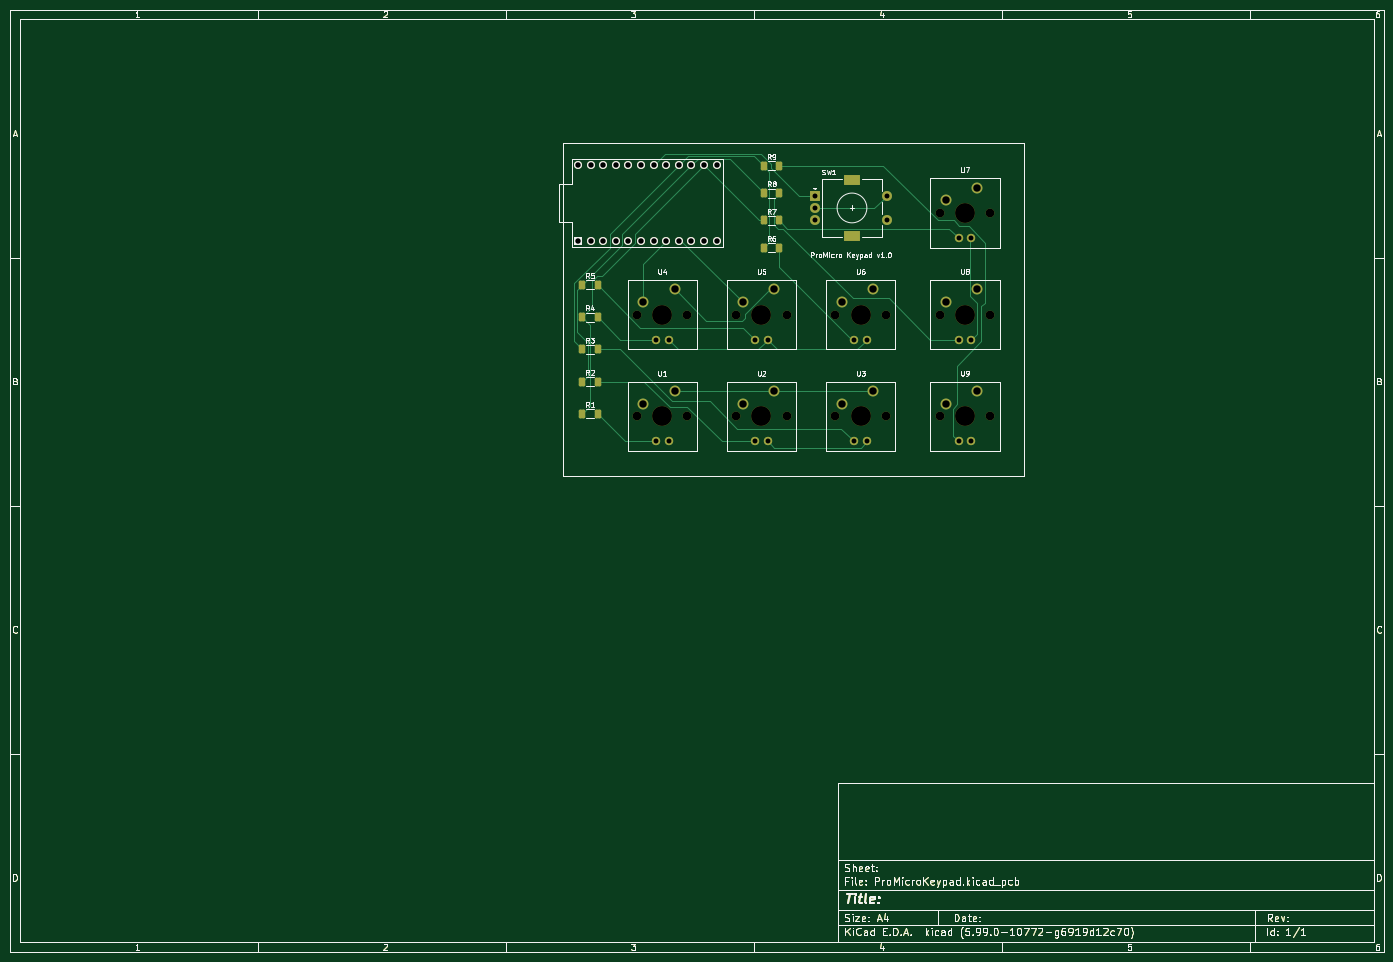
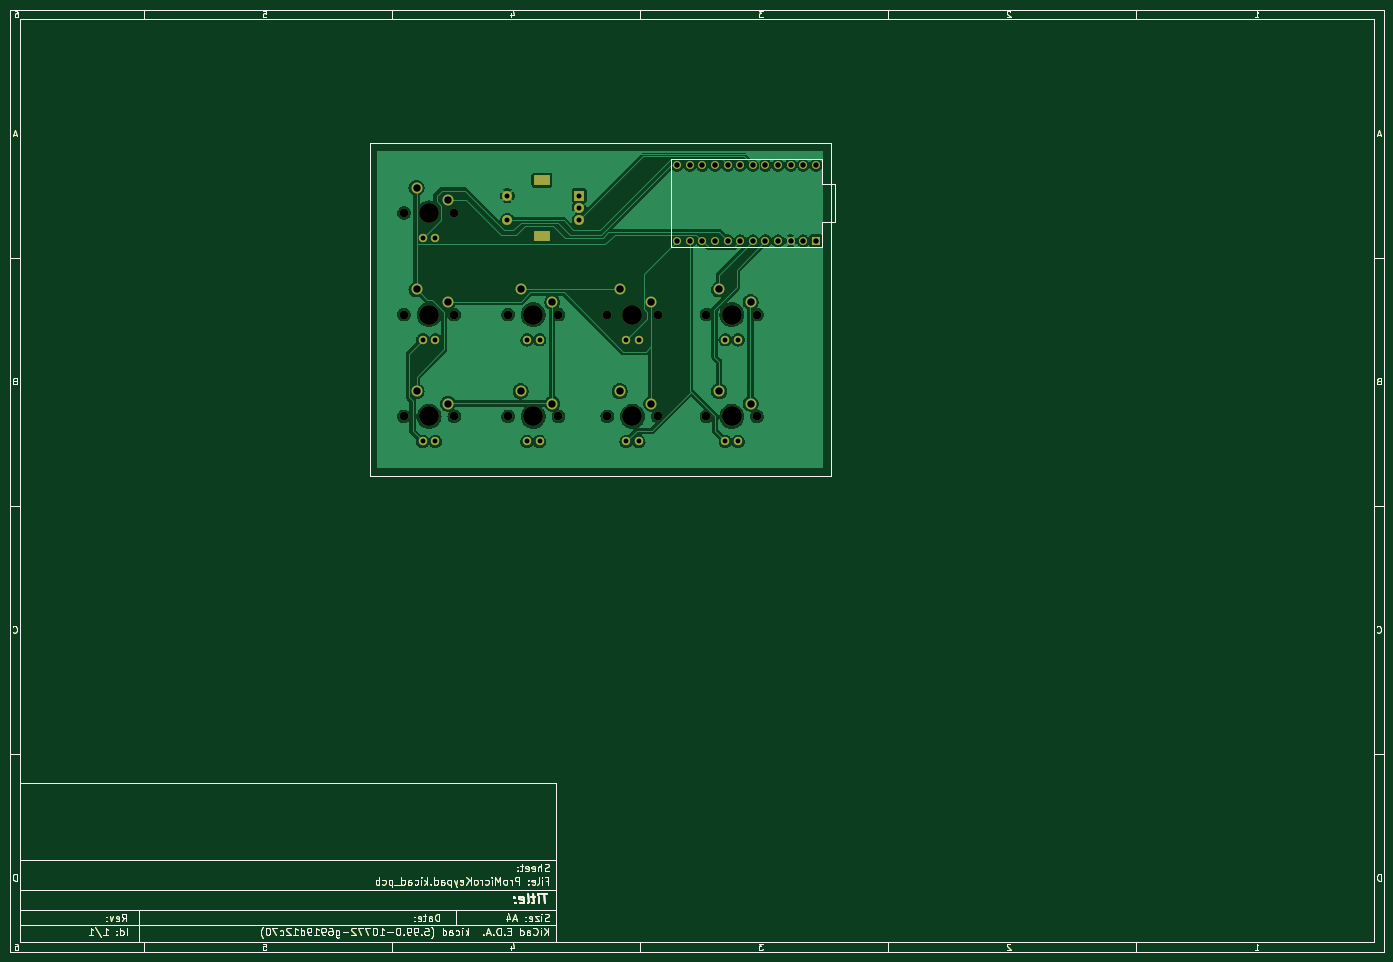
Circuit board: 11 layer files. Board 277.0 x 190.0 mm.
- bottom_copper: ProMicroKeypad-B_Cu.gbr (219822 bytes)
- bottom_mask: ProMicroKeypad-B_Mask.gbr (41414 bytes)
- paste: ProMicroKeypad-B_Paste.gbr (38452 bytes)
- bottom_silk: ProMicroKeypad-B_Silkscreen.gbr (38876 bytes)
- outline: ProMicroKeypad-Edge_Cuts.gbr (38425 bytes)
- top_copper: ProMicroKeypad-F_Cu.gbr (50837 bytes)
- top_mask: ProMicroKeypad-F_Mask.gbr (42687 bytes)
- paste: ProMicroKeypad-F_Paste.gbr (39710 bytes)
- top_silk: ProMicroKeypad-F_Silkscreen.gbr (60781 bytes)
- drill: ProMicroKeypad-NPTH.drl (811 bytes)
- drill: ProMicroKeypad-PTH.drl (1611 bytes)

=== bottom_copper: ProMicroKeypad-B_Cu.gbr (219822 bytes, source omitted) ===
=== bottom_mask: ProMicroKeypad-B_Mask.gbr (41414 bytes, source omitted) ===
=== paste: ProMicroKeypad-B_Paste.gbr (38452 bytes, source omitted) ===
=== bottom_silk: ProMicroKeypad-B_Silkscreen.gbr (38876 bytes, source omitted) ===
=== outline: ProMicroKeypad-Edge_Cuts.gbr (38425 bytes, source omitted) ===
=== top_copper: ProMicroKeypad-F_Cu.gbr (50837 bytes, source omitted) ===
=== top_mask: ProMicroKeypad-F_Mask.gbr (42687 bytes, source omitted) ===
=== paste: ProMicroKeypad-F_Paste.gbr (39710 bytes, source omitted) ===
=== top_silk: ProMicroKeypad-F_Silkscreen.gbr (60781 bytes, source omitted) ===
=== drill: ProMicroKeypad-NPTH.drl ===
M48
; DRILL file {KiCad (5.99.0-10772-g6919d12c70)} date Wed Aug  4 17:25:25 2021
; FORMAT={-:-/ absolute / metric / decimal}
; #@! TF.CreationDate,2021-08-04T17:25:25+12:00
; #@! TF.GenerationSoftware,Kicad,Pcbnew,(5.99.0-10772-g6919d12c70)
; #@! TF.FileFunction,NonPlated,1,2,NPTH
FMAT,2
METRIC
; #@! TA.AperFunction,NonPlated,NPTH,ComponentDrill
T1C1.750
; #@! TA.AperFunction,NonPlated,NPTH,ComponentDrill
T2C4.000
%
G90
G05
T1
X136.42Y-71.5
X136.42Y-92.0
X146.58Y-71.5
X146.58Y-92.0
X156.42Y-71.5
X156.42Y-92.0
X166.58Y-71.5
X166.58Y-92.0
X176.42Y-71.5
X176.42Y-92.0
X186.58Y-71.5
X186.58Y-92.0
X197.42Y-51.0
X197.42Y-71.5
X197.42Y-92.0
X207.58Y-51.0
X207.58Y-71.5
X207.58Y-92.0
T2
X141.5Y-71.5
X141.5Y-92.0
X161.5Y-71.5
X161.5Y-92.0
X181.5Y-71.5
X181.5Y-92.0
X202.5Y-51.0
X202.5Y-71.5
X202.5Y-92.0
T0
M30

=== drill: ProMicroKeypad-PTH.drl ===
M48
; DRILL file {KiCad (5.99.0-10772-g6919d12c70)} date Wed Aug  4 17:25:25 2021
; FORMAT={-:-/ absolute / metric / decimal}
; #@! TF.CreationDate,2021-08-04T17:25:25+12:00
; #@! TF.GenerationSoftware,Kicad,Pcbnew,(5.99.0-10772-g6919d12c70)
; #@! TF.FileFunction,Plated,1,2,PTH
FMAT,2
METRIC
; #@! TA.AperFunction,Plated,PTH,ComponentDrill
T1C0.991
; #@! TA.AperFunction,Plated,PTH,ComponentDrill
T2C1.000
; #@! TA.AperFunction,Plated,PTH,ComponentDrill
T3C1.100
; #@! TA.AperFunction,Plated,PTH,ComponentDrill
T4C1.500
%
G90
G05
T1
X140.23Y-76.58
X140.23Y-97.08
X142.77Y-76.58
X142.77Y-97.08
X160.23Y-76.58
X160.23Y-97.08
X162.77Y-76.58
X162.77Y-97.08
X180.23Y-76.58
X180.23Y-97.08
X182.77Y-76.58
X182.77Y-97.08
X201.23Y-56.08
X201.23Y-76.58
X201.23Y-97.08
X203.77Y-56.08
X203.77Y-76.58
X203.77Y-97.08
T2
X172.25Y-47.5
X172.25Y-50.0
X172.25Y-52.5
X186.75Y-47.5
X186.75Y-52.5
T3
X124.53Y-41.38
X124.53Y-56.62
X127.07Y-41.38
X127.07Y-56.62
X129.61Y-41.38
X129.61Y-56.62
X132.15Y-41.38
X132.15Y-56.62
X134.69Y-41.38
X134.69Y-56.62
X137.23Y-41.38
X137.23Y-56.62
X139.77Y-41.38
X139.77Y-56.62
X142.31Y-41.38
X142.31Y-56.62
X144.85Y-41.38
X144.85Y-56.62
X147.39Y-41.38
X147.39Y-56.62
X149.93Y-41.38
X149.93Y-56.62
X152.47Y-41.38
X152.47Y-56.62
T4
X137.69Y-68.96
X137.69Y-89.46
X144.04Y-66.42
X144.04Y-86.92
X157.69Y-68.96
X157.69Y-89.46
X164.04Y-66.42
X164.04Y-86.92
X177.69Y-68.96
X177.69Y-89.46
X184.04Y-66.42
X184.04Y-86.92
X198.69Y-48.46
X198.69Y-68.96
X198.69Y-89.46
X205.04Y-45.92
X205.04Y-66.42
X205.04Y-86.92
T4
G00X179.1Y-44.4
M15
G01X180.4Y-44.4
M16
G05
G00X179.1Y-55.6
M15
G01X180.4Y-55.6
M16
G05
T0
M30

